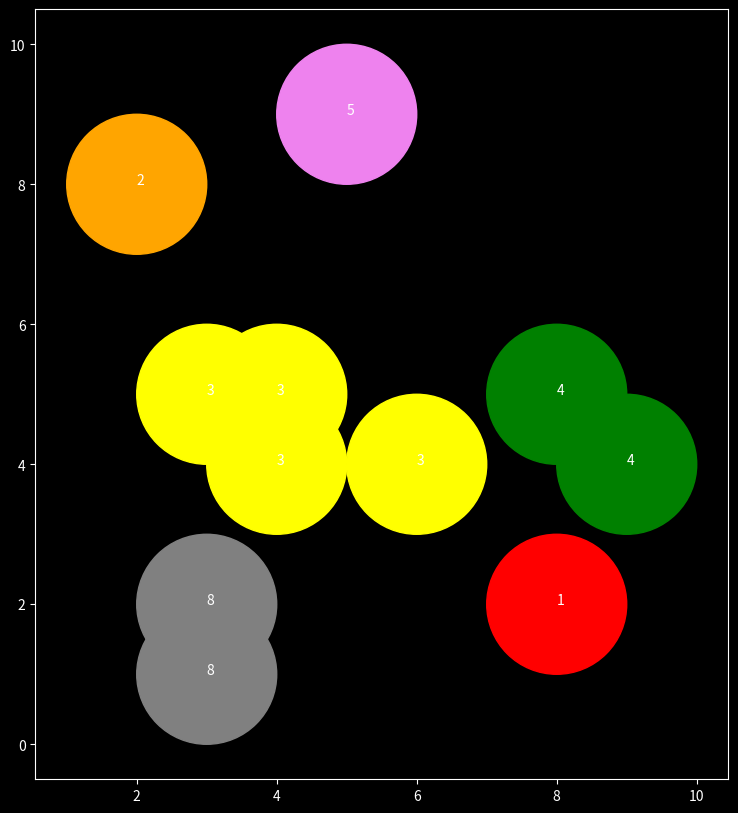

Recreate this plot in Python.
# amount of asteroids
# range of sizes
# range of map
    # round map to remove pi and only have scale factor with asteroid size
# distribution of impacts
    # uniform random
    # bell
    # power function

from random import randint
from math import sqrt
import numpy as np


mapRange = 10
asteroidSize = 3
asteroidAmount = int(mapRange**2/asteroidSize**2)
# print(asteroidAmount)
# ^ some function that will give me the same global coverage area based on scale factor between upper two params
# reliant on overlap, overlap factor probably scales well
# pi is factored out

impacts = []

c = 0

for i in range(asteroidAmount):
    while True:
        x = randint(0, mapRange)
        y = randint(0, mapRange)
        # r = randint(1, asteroidSize) # uniform random
        r = int(np.random.normal(0.5, 0.1, 1) * asteroidSize) # guassian

        if sqrt((x - mapRange/2)**2 + (y - mapRange/2)**2) < mapRange/2:
            break

    c += 1
    v = c # cluster identifier
    
    impacterView = [x, y, r, v]

    properlyAdded = False
    while not properlyAdded:

        properlyAdded = True

        for i in range(len(impacts)):
            ival1 = sqrt((x - impacts[i][0])**2 + (y - impacts[i][1])**2)
            ival2 = float(r + impacts[i][2])
            
            if ival1 <= ival2:
                if impacts[i][3] < v:
                    v = impacts[i][3]
                    properlyAdded = False
                elif v < impacts[i][3]:
                    for j in range(len(impacts)):
                        if impacts[j][3] == impacts[i][3]:
                            impacts[j][3] = v
                    properlyAdded = False

        impacts.sort(key = lambda x:x[3])
        # print(impacts)
            

    impacts.append( [x, y, r, v] )



import matplotlib.pyplot as plt

plt.figure(figsize=(15,10), facecolor="black")
ax = plt.gca()

ax.spines['bottom'].set_color('white')
ax.spines['top'].set_color('white') 
ax.spines['right'].set_color('white')
ax.spines['left'].set_color('white')
ax.tick_params(axis='x', colors='white')
ax.tick_params(axis='y', colors='white')
ax.yaxis.label.set_color('white')
ax.xaxis.label.set_color('white')
ax.title.set_color('white')
ax.set_facecolor('xkcd:black')
colors = ["magenta", "red", "orange", "yellow", "green", "violet", "blue", "purple", "gray", "silver", "maroon", "brown", "teal", "pink", "beige", "navy", "white", "lime", "cyan", "lightgreen"]

for impact in impacts:
    circle = plt.Circle((impact[0], impact[1]), color=colors[impact[3]%len(colors)], radius=impact[2])
    ax.add_patch(circle)
    ax.text(impact[0], impact[1], impact[3], color="white")
    print(impact)
    
plt.axis('scaled')
plt.show()

